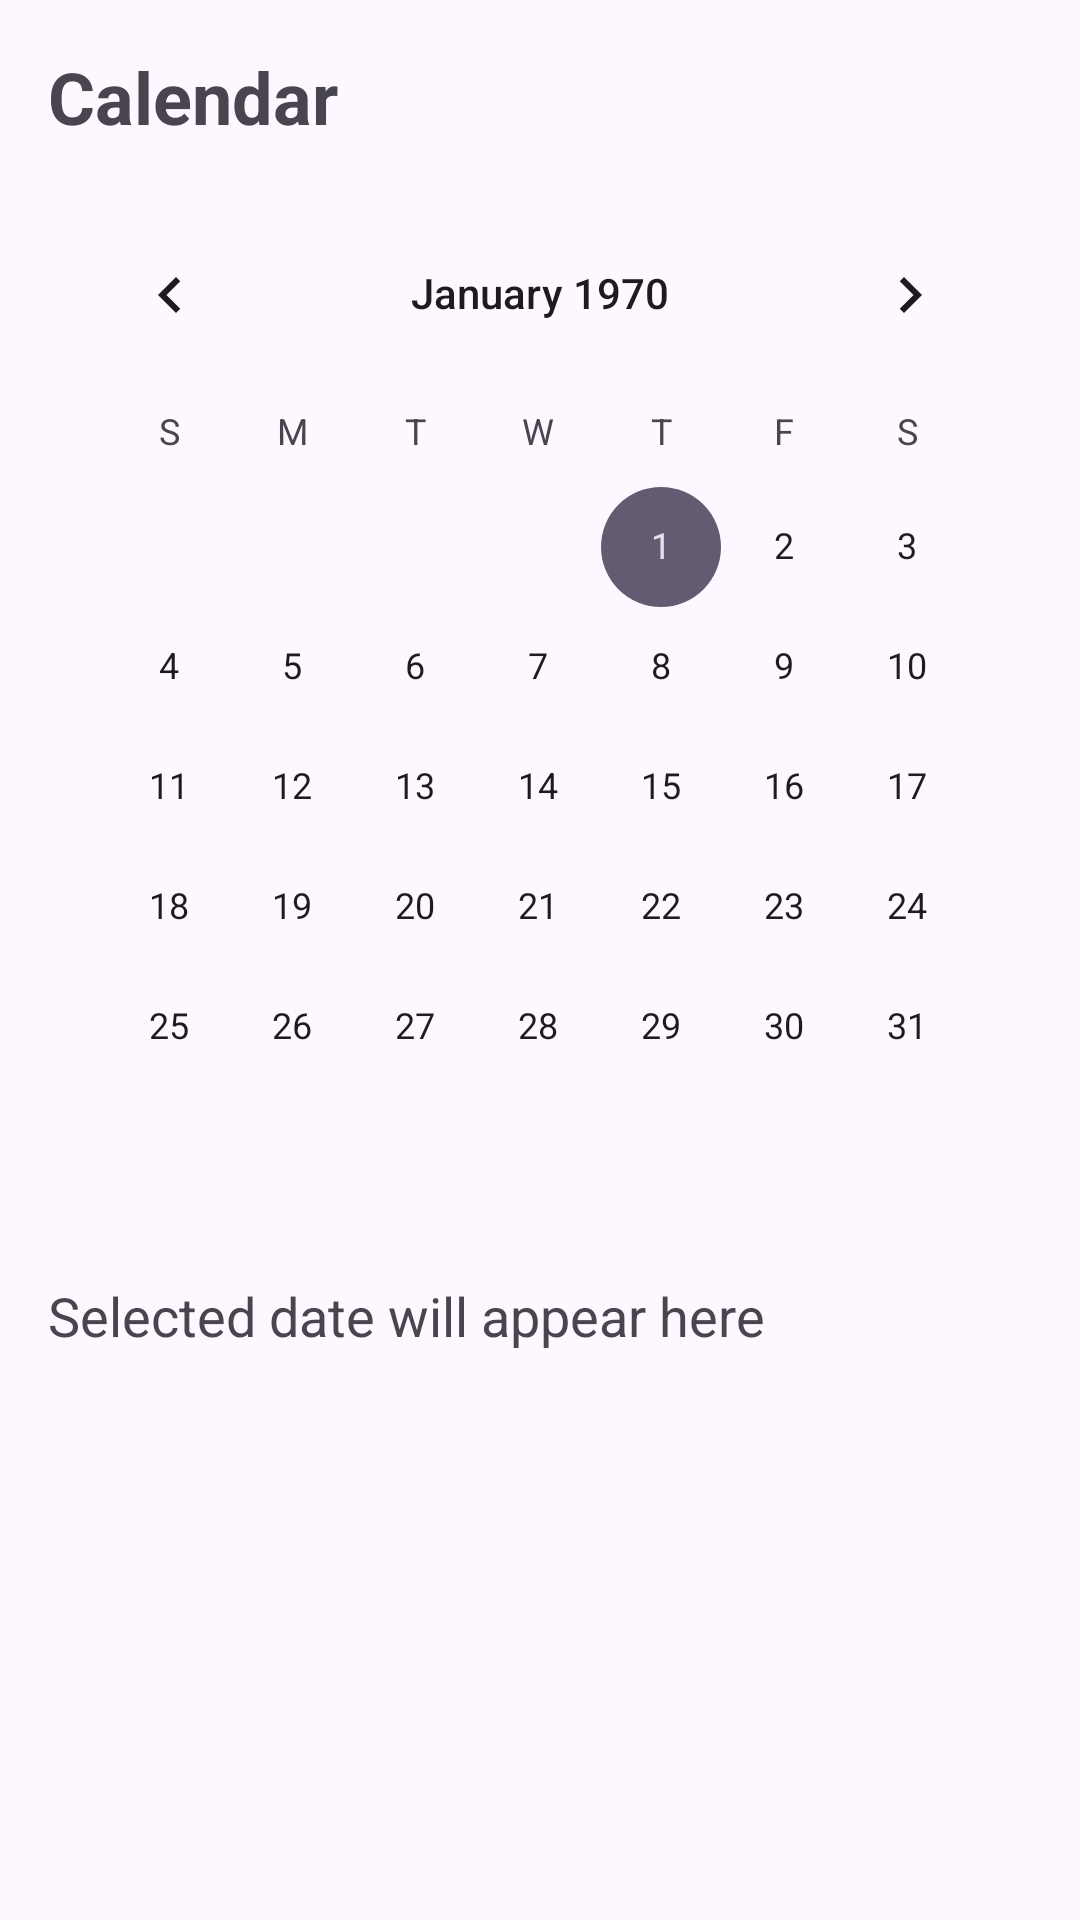

This screen was rendered from an Android layout file. Write that file and the resources it references.
<!-- AndroidManifest.xml: application theme Theme.Goldenshire -->
<!-- res/layout/activity_calendar.xml -->
<?xml version="1.0" encoding="utf-8"?>
<LinearLayout xmlns:android="http://schemas.android.com/apk/res/android"
    android:layout_width="match_parent"
    android:layout_height="match_parent"
    android:orientation="vertical"
    android:padding="16dp"
    android:fitsSystemWindows="true">

    <TextView
        android:layout_width="match_parent"
        android:layout_height="wrap_content"
        android:text="Calendar"
        android:textSize="24sp"
        android:textStyle="bold"
        android:paddingBottom="16dp" />

    <CalendarView
        android:id="@+id/calendarView"
        android:layout_width="match_parent"
        android:layout_height="wrap_content"
        />

    <TextView
        android:id="@+id/selectedDateText"
        android:layout_width="match_parent"
        android:layout_height="wrap_content"
        android:text="Selected date will appear here"
        android:textSize="18sp"
        android:paddingTop="24dp" />

</LinearLayout>
<!-- resources referenced by this layout -->
<resources>
  <style name="Theme.Goldenshire" parent="Base.Theme.Goldenshire" />
  <style name="Base.Theme.Goldenshire" parent="Theme.Material3.DayNight">
          <item name="android:windowLightStatusBar">false</item>
      </style>
</resources>
